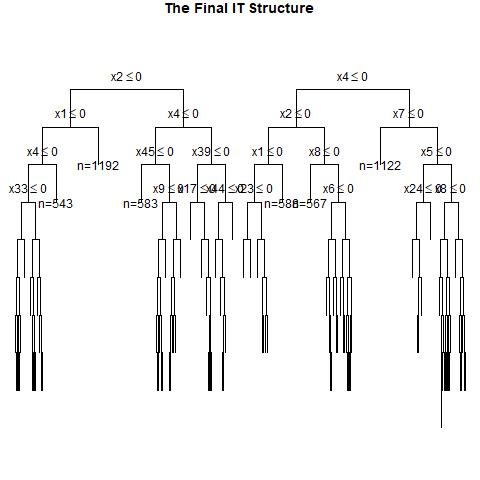

Source data for this figure (header and first rows):
, x1, x2, x3, x4, x5, x6, x7, x8, x9, x10, x11, x12, x13, x14, x15, x16, x17, x18, x19, x20, x21, x22, x23
1, 1, 1, 1, 0, 0, 0, 1, 1, 1, 0, 1, 0, 0, 0, 0, 0, 1, 0, 1, 1, 1, 1, 0
2, 0, 0, 1, 0, 1, 0, 0, 1, 1, 0, 1, 0, 1, 0, 1, 1, 0, 0, 1, 0, 1, 0, 1
3, 0, 0, 0, 1, 1, 1, 0, 0, 1, 0, 0, 1, 1, 1, 0, 1, 1, 0, 1, 1, 1, 0, 0
4, 1, 0, 1, 0, 0, 0, 0, 1, 1, 1, 1, 0, 1, 0, 0, 1, 0, 1, 0, 1, 0, 1, 1
5, 1, 1, 1, 0, 1, 0, 0, 1, 1, 0, 0, 1, 1, 0, 1, 1, 1, 0, 1, 0, 0, 0, 1
6, 0, 0, 1, 1, 0, 1, 0, 1, 1, 1, 0, 1, 0, 0, 0, 0, 0, 1, 0, 1, 0, 0, 1
7, 0, 1, 0, 0, 0, 0, 1, 1, 1, 0, 0, 0, 1, 0, 0, 0, 0, 1, 1, 1, 0, 0, 1
8, 0, 1, 1, 1, 1, 1, 1, 1, 1, 1, 0, 0, 0, 1, 0, 0, 1, 1, 0, 0, 0, 1, 1
9, 1, 1, 1, 0, 1, 0, 0, 1, 1, 1, 1, 0, 0, 1, 1, 1, 1, 0, 1, 0, 1, 0, 1
10, 1, 0, 0, 0, 1, 1, 1, 1, 0, 1, 1, 1, 1, 1, 1, 0, 1, 0, 1, 0, 0, 1, 0
11, 1, 0, 0, 0, 0, 0, 0, 1, 0, 0, 0, 0, 1, 0, 1, 0, 1, 0, 1, 1, 1, 0, 1
12, 1, 1, 1, 0, 1, 0, 1, 1, 0, 0, 1, 1, 0, 1, 0, 0, 0, 0, 0, 0, 0, 0, 0
13, 0, 1, 0, 0, 1, 1, 0, 0, 1, 0, 1, 0, 0, 1, 0, 0, 0, 1, 1, 0, 1, 1, 1
14, 1, 0, 1, 1, 1, 0, 1, 0, 1, 1, 1, 1, 0, 0, 1, 1, 0, 1, 0, 1, 1, 1, 1
15, 0, 1, 0, 1, 0, 1, 0, 1, 1, 0, 0, 0, 0, 1, 1, 0, 0, 0, 0, 0, 1, 1, 1
16, 1, 1, 1, 0, 1, 0, 1, 1, 0, 0, 1, 0, 0, 0, 1, 1, 0, 0, 1, 0, 1, 0, 0
17, 0, 0, 1, 1, 0, 0, 1, 1, 1, 0, 1, 1, 1, 0, 0, 1, 0, 1, 1, 0, 1, 1, 0
18, 1, 1, 0, 0, 1, 0, 1, 1, 0, 1, 1, 0, 0, 1, 0, 0, 1, 0, 1, 1, 0, 1, 1
19, 0, 1, 1, 0, 0, 0, 1, 1, 0, 1, 1, 0, 0, 0, 1, 0, 1, 0, 0, 1, 0, 0, 0
20, 0, 1, 0, 0, 0, 1, 0, 0, 0, 0, 0, 0, 0, 0, 0, 0, 0, 0, 1, 0, 1, 0, 1
21, 0, 0, 1, 0, 1, 1, 0, 1, 0, 0, 1, 0, 1, 1, 0, 1, 0, 1, 0, 0, 0, 1, 1
22, 0, 1, 0, 1, 0, 0, 0, 0, 0, 1, 0, 0, 0, 1, 1, 0, 1, 0, 1, 0, 1, 1, 1
23, 1, 1, 1, 0, 0, 1, 0, 0, 1, 1, 1, 0, 1, 1, 1, 1, 1, 1, 1, 1, 1, 0, 1
24, 0, 1, 1, 1, 1, 0, 0, 1, 0, 1, 0, 0, 0, 0, 0, 1, 1, 1, 0, 0, 0, 1, 0
25, 1, 0, 0, 1, 0, 1, 0, 1, 1, 0, 1, 0, 1, 1, 0, 0, 1, 0, 1, 1, 0, 1, 0
26, 1, 1, 1, 0, 0, 1, 0, 0, 0, 0, 0, 1, 1, 1, 0, 1, 0, 1, 0, 1, 1, 0, 0
27, 0, 0, 1, 1, 0, 0, 0, 1, 1, 1, 1, 1, 1, 1, 0, 0, 1, 1, 0, 0, 0, 0, 0
28, 0, 1, 0, 0, 0, 0, 1, 1, 1, 0, 0, 1, 1, 1, 1, 1, 1, 0, 0, 0, 0, 1, 1
29, 0, 1, 0, 0, 1, 0, 1, 0, 1, 0, 1, 1, 0, 1, 0, 0, 1, 0, 0, 1, 0, 1, 1
30, 0, 0, 0, 1, 0, 0, 0, 1, 0, 0, 1, 0, 0, 0, 1, 0, 0, 0, 0, 0, 1, 1, 0
31, 1, 1, 0, 1, 1, 0, 0, 1, 0, 0, 1, 0, 1, 1, 1, 1, 0, 0, 1, 1, 1, 1, 1
32, 1, 1, 0, 1, 1, 1, 0, 0, 0, 1, 1, 1, 1, 0, 0, 1, 1, 0, 1, 1, 1, 1, 1
33, 1, 1, 0, 0, 1, 0, 0, 0, 1, 1, 1, 0, 0, 0, 1, 1, 0, 0, 1, 0, 1, 1, 1
34, 1, 0, 0, 1, 0, 0, 1, 1, 1, 0, 1, 1, 1, 0, 1, 0, 1, 0, 1, 1, 0, 1, 0
35, 0, 1, 0, 1, 1, 1, 0, 0, 0, 1, 0, 1, 1, 0, 0, 0, 0, 1, 1, 1, 1, 0, 1
36, 1, 0, 1, 1, 0, 1, 0, 1, 1, 1, 0, 1, 1, 1, 0, 1, 1, 0, 0, 1, 1, 1, 1
37, 1, 0, 1, 0, 0, 0, 1, 1, 0, 0, 0, 1, 1, 1, 0, 1, 0, 0, 0, 0, 1, 0, 0
38, 1, 0, 1, 0, 0, 0, 0, 1, 0, 1, 1, 1, 0, 1, 0, 0, 0, 1, 1, 1, 0, 0, 1
39, 1, 1, 0, 0, 1, 1, 1, 1, 1, 0, 0, 1, 1, 1, 1, 1, 0, 0, 0, 0, 0, 1, 1
40, 1, 0, 0, 1, 0, 0, 0, 0, 0, 0, 1, 1, 0, 0, 1, 1, 0, 1, 1, 0, 1, 0, 1
41, 1, 0, 1, 1, 1, 1, 1, 1, 1, 1, 1, 1, 1, 0, 1, 1, 0, 1, 0, 0, 1, 0, 1
42, 1, 0, 0, 0, 1, 0, 1, 1, 1, 1, 0, 0, 1, 1, 1, 0, 1, 1, 1, 0, 1, 1, 0
43, 0, 0, 0, 0, 0, 0, 1, 0, 0, 1, 1, 0, 1, 0, 1, 0, 1, 0, 1, 1, 1, 1, 0
44, 1, 1, 0, 0, 1, 1, 1, 1, 1, 0, 1, 1, 1, 1, 0, 0, 0, 1, 0, 0, 0, 0, 0
45, 0, 1, 1, 1, 1, 1, 0, 1, 1, 1, 0, 0, 1, 1, 0, 0, 1, 0, 0, 1, 1, 0, 1
46, 1, 1, 1, 1, 1, 1, 1, 0, 0, 0, 1, 1, 0, 1, 0, 0, 0, 0, 0, 1, 0, 0, 1
47, 0, 0, 1, 1, 1, 0, 1, 1, 1, 0, 0, 1, 0, 0, 0, 0, 0, 1, 0, 0, 1, 1, 1
48, 1, 0, 1, 0, 0, 1, 1, 1, 0, 0, 1, 0, 0, 1, 0, 0, 1, 1, 1, 0, 0, 0, 0
49, 0, 0, 0, 1, 0, 1, 1, 1, 1, 1, 1, 1, 0, 0, 0, 1, 0, 0, 0, 1, 0, 1, 1
50, 0, 0, 0, 0, 0, 1, 1, 1, 0, 0, 1, 0, 0, 1, 0, 0, 0, 0, 1, 0, 0, 0, 0
51, 1, 0, 0, 1, 0, 0, 0, 0, 1, 1, 0, 0, 1, 1, 0, 1, 1, 1, 0, 1, 0, 0, 1
52, 1, 1, 1, 0, 0, 0, 0, 0, 1, 0, 1, 0, 0, 0, 1, 0, 1, 0, 0, 0, 0, 1, 0
53, 0, 1, 1, 0, 1, 1, 1, 1, 0, 1, 1, 1, 0, 0, 0, 0, 1, 0, 0, 1, 0, 0, 1
54, 0, 1, 0, 1, 1, 0, 1, 0, 1, 0, 1, 1, 1, 1, 0, 1, 1, 1, 0, 0, 0, 0, 1
55, 0, 0, 0, 0, 0, 1, 0, 1, 1, 1, 1, 1, 1, 1, 0, 0, 0, 1, 1, 1, 0, 1, 0
56, 1, 1, 1, 1, 0, 1, 0, 0, 1, 1, 0, 1, 0, 1, 1, 1, 1, 0, 0, 0, 0, 0, 1
57, 1, 0, 0, 0, 0, 0, 0, 1, 0, 1, 1, 1, 1, 1, 0, 0, 1, 0, 1, 1, 1, 0, 1
58, 0, 0, 0, 0, 0, 1, 1, 1, 0, 1, 0, 0, 0, 1, 1, 1, 1, 0, 1, 0, 1, 1, 0
59, 0, 0, 0, 1, 0, 0, 1, 1, 0, 0, 0, 0, 1, 1, 1, 1, 1, 0, 1, 1, 0, 0, 1
60, 1, 0, 0, 0, 0, 0, 0, 1, 1, 0, 1, 1, 1, 0, 1, 0, 0, 0, 0, 0, 0, 0, 0
... 940 more rows
